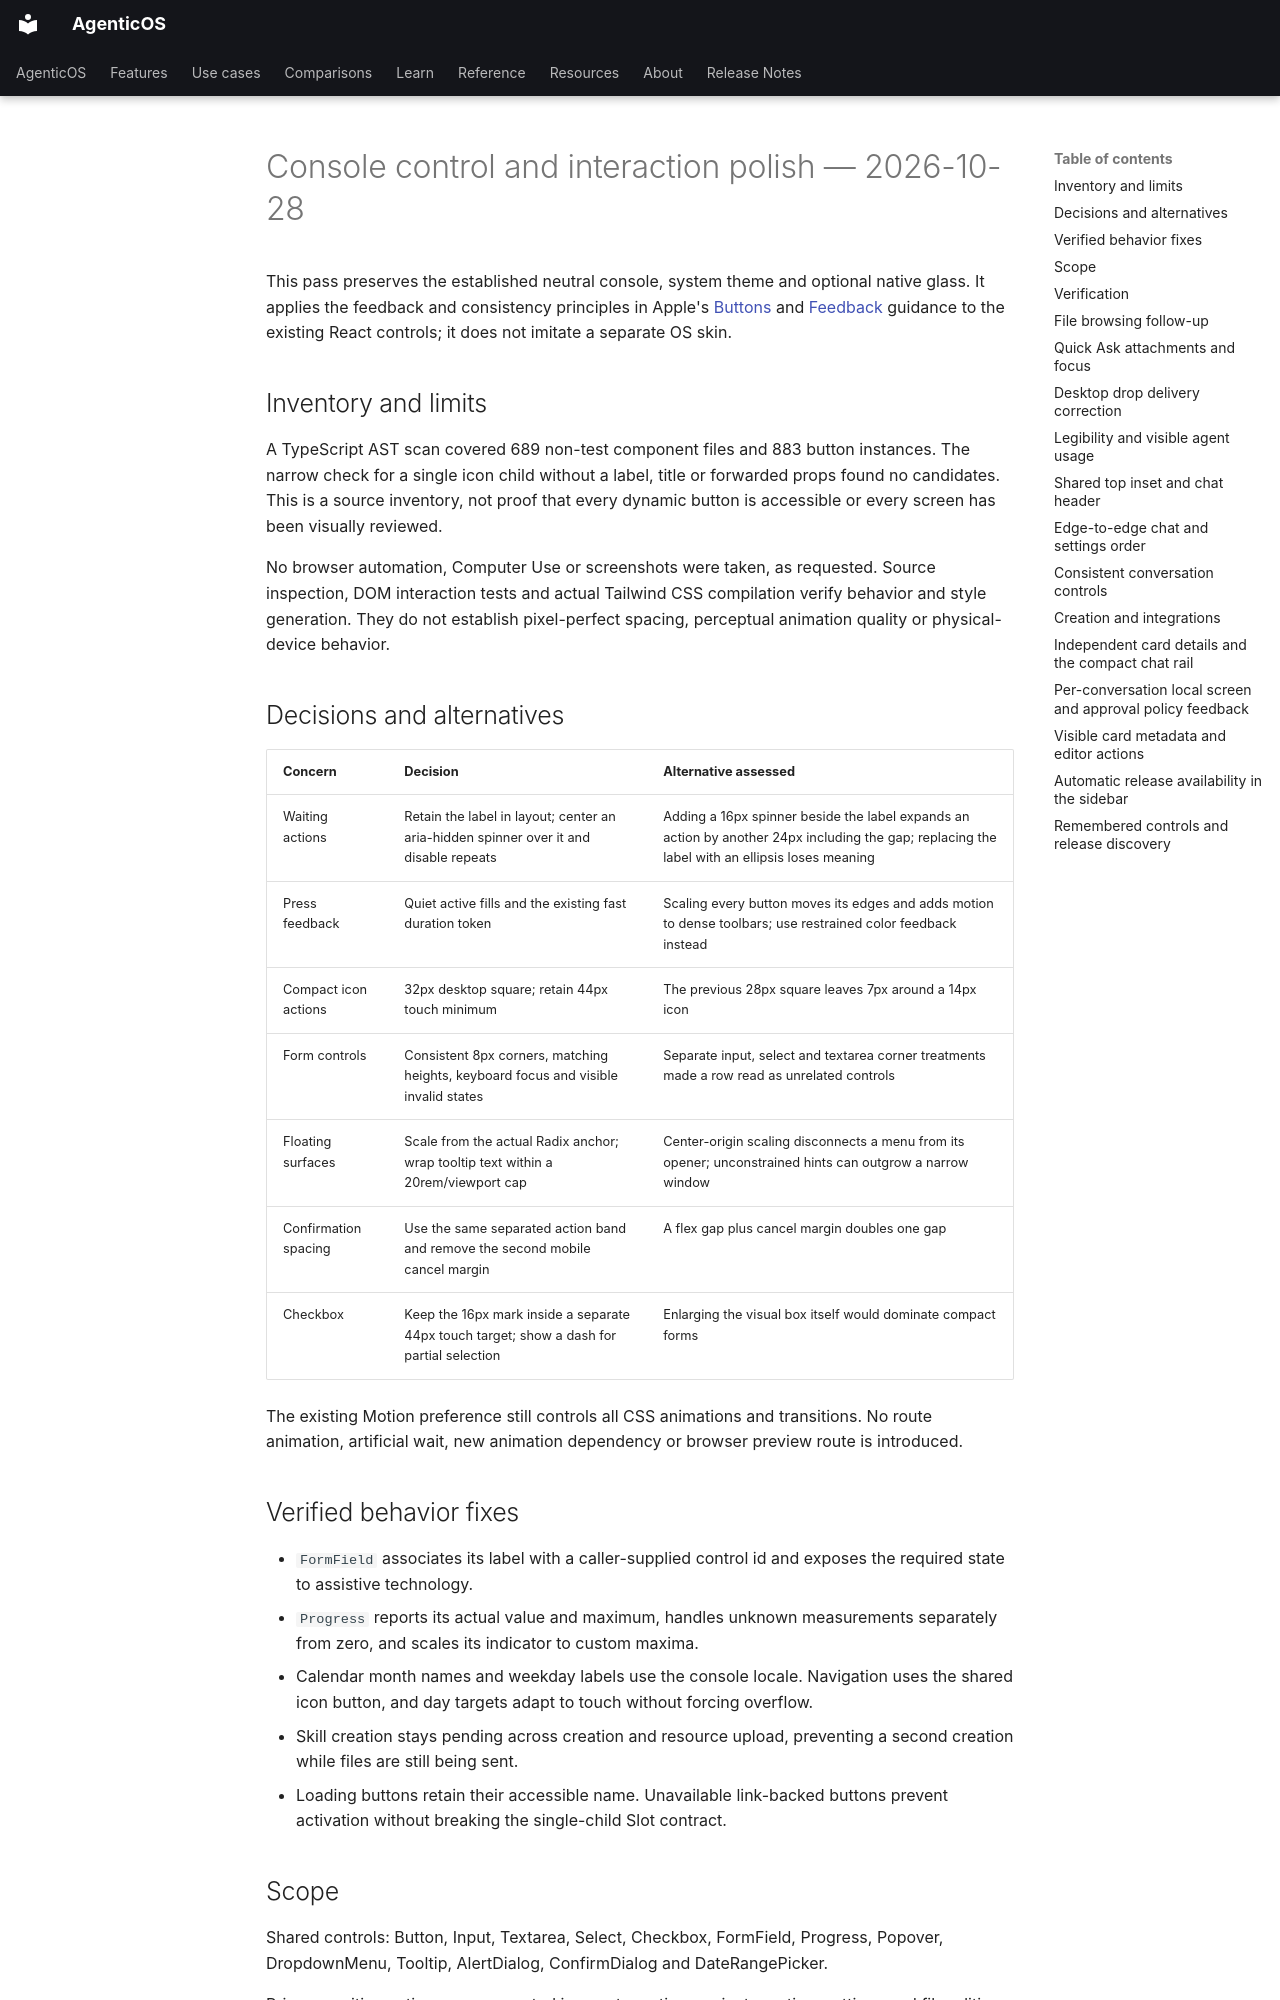

repository: vstorm-co/agenticos · page: plans/console-control-polish-2026-10-28/index.html · generator: mkdocs

# Console control and interaction polish — 2026-10-28

This pass preserves the established neutral console, system theme and optional
native glass. It applies the feedback and consistency principles in Apple's
[Buttons](https://developer.apple.com/design/human-interface-guidelines/buttons)
and [Feedback](https://developer.apple.com/design/human-interface-guidelines/feedback)
guidance to the existing React controls; it does not imitate a separate OS skin.

## Inventory and limits

A TypeScript AST scan covered 689 non-test component files and 883 button
instances. The narrow check for a single icon child without a label, title or
forwarded props found no candidates. This is a source inventory, not proof that
every dynamic button is accessible or every screen has been visually reviewed.

No browser automation, Computer Use or screenshots were taken, as requested.
Source inspection, DOM interaction tests and actual Tailwind CSS compilation
verify behavior and style generation. They do not establish pixel-perfect
spacing, perceptual animation quality or physical-device behavior.

## Decisions and alternatives

| Concern | Decision | Alternative assessed |
| --- | --- | --- |
| Waiting actions | Retain the label in layout; center an aria-hidden spinner over it and disable repeats | Adding a 16px spinner beside the label expands an action by another 24px including the gap; replacing the label with an ellipsis loses meaning |
| Press feedback | Quiet active fills and the existing fast duration token | Scaling every button moves its edges and adds motion to dense toolbars; use restrained color feedback instead |
| Compact icon actions | 32px desktop square; retain 44px touch minimum | The previous 28px square leaves 7px around a 14px icon |
| Form controls | Consistent 8px corners, matching heights, keyboard focus and visible invalid states | Separate input, select and textarea corner treatments made a row read as unrelated controls |
| Floating surfaces | Scale from the actual Radix anchor; wrap tooltip text within a 20rem/viewport cap | Center-origin scaling disconnects a menu from its opener; unconstrained hints can outgrow a narrow window |
| Confirmation spacing | Use the same separated action band and remove the second mobile cancel margin | A flex gap plus cancel margin doubles one gap |
| Checkbox | Keep the 16px mark inside a separate 44px touch target; show a dash for partial selection | Enlarging the visual box itself would dominate compact forms |

The existing Motion preference still controls all CSS animations and transitions.
No route animation, artificial wait, new animation dependency or browser preview
route is introduced.

## Verified behavior fixes

- `FormField` associates its label with a caller-supplied control id and exposes
  the required state to assistive technology.
- `Progress` reports its actual value and maximum, handles unknown measurements
  separately from zero, and scales its indicator to custom maxima.
- Calendar month names and weekday labels use the console locale. Navigation uses
  the shared icon button, and day targets adapt to touch without forcing overflow.
- Skill creation stays pending across creation and resource upload, preventing a
  second creation while files are still being sent.
- Loading buttons retain their accessible name. Unavailable link-backed buttons
  prevent activation without breaking the single-child Slot contract.

## Scope

Shared controls: Button, Input, Textarea, Select, Checkbox, FormField, Progress,
Popover, DropdownMenu, Tooltip, AlertDialog, ConfirmDialog and DateRangePicker.

Primary waiting actions are connected in agent creation; project creation,
settings and file editing; skill creation, editing and file operations; context
creation/editing; channel registration/editing; API key creation; directory
mapping; group sharing; and watches. Existing controls with their own contextual
feedback are not replaced just to increase the changed-file count.

## Verification

Focused batches: 56 tests for primitives and skill creation, 129 for project,
skill and context workflows, and 80 for agent/channel/key/watch creation and
Quick Ask. Assertions cover retained action names, duplicate submission refusal,
keyboard/click activation, mixed checkboxes, locale output, progress semantics,
label association and upload completion. The full suites and their coverage gates
remain CI work. A visual review remains outstanding under the no-Computer-Use
constraint.
